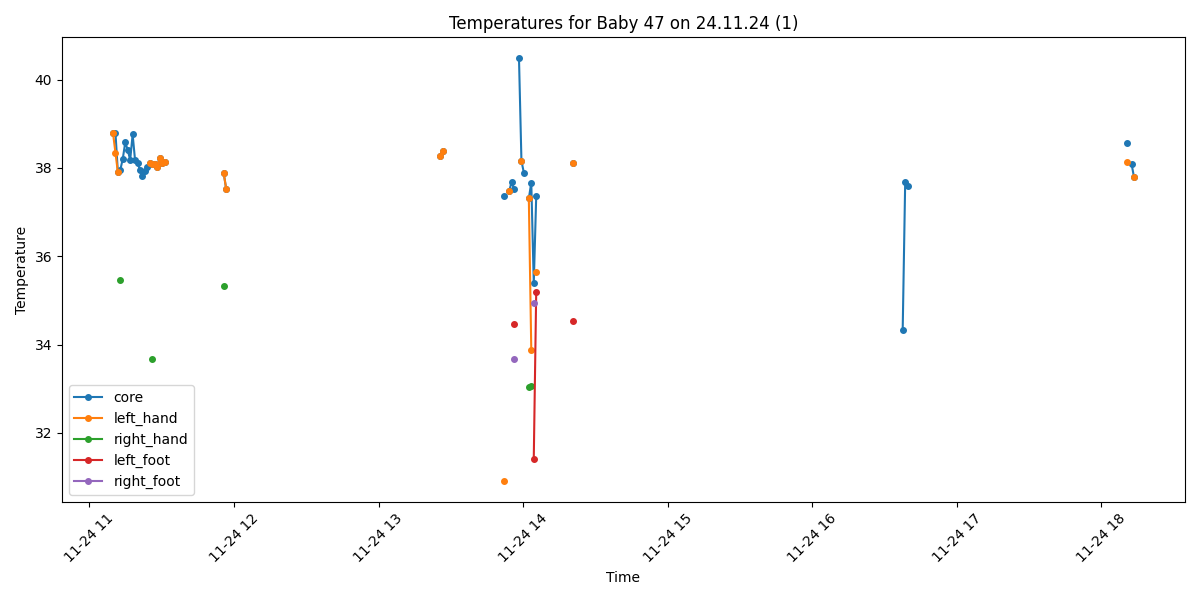

The file beside this chart, header and first rows:
Process, Image Path, core, left_hand, right_hand, left_foot, right_foot, limbs_avg, core_minus_limbs, diagnosis
False, /data/uabcvmsc/shared/newborn/47/24.11.2…, , , , , , , , 
False, /data/uabcvmsc/shared/newborn/47/24.11.2…, , , , , , , , 
False, /data/uabcvmsc/shared/newborn/47/24.11.2…, , , , , , , , 
False, /data/uabcvmsc/shared/newborn/47/24.11.2…, , , , , , , , 
False, /data/uabcvmsc/shared/newborn/47/24.11.2…, , , , , , , , 
False, /data/uabcvmsc/shared/newborn/47/24.11.2…, , , , , , , , 
False, /data/uabcvmsc/shared/newborn/47/24.11.2…, , , , , , , , 
False, /data/uabcvmsc/shared/newborn/47/24.11.2…, , , , , , , , 
False, /data/uabcvmsc/shared/newborn/47/24.11.2…, , , , , , , , 
False, /data/uabcvmsc/shared/newborn/47/24.11.2…, , , , , , , , 
False, /data/uabcvmsc/shared/newborn/47/24.11.2…, , , , , , , , 
False, /data/uabcvmsc/shared/newborn/47/24.11.2…, , , , , , , , 
False, /data/uabcvmsc/shared/newborn/47/24.11.2…, , , , , , , , 
False, /data/uabcvmsc/shared/newborn/47/24.11.2…, , , , , , , , 
False, /data/uabcvmsc/shared/newborn/47/24.11.2…, , , , , , , , 
False, /data/uabcvmsc/shared/newborn/47/24.11.2…, , , , , , , , 
False, /data/uabcvmsc/shared/newborn/47/24.11.2…, , , , , , , , 
False, /data/uabcvmsc/shared/newborn/47/24.11.2…, , , , , , , , 
False, /data/uabcvmsc/shared/newborn/47/24.11.2…, , , , , , , , 
False, /data/uabcvmsc/shared/newborn/47/24.11.2…, , , , , , , , 
False, /data/uabcvmsc/shared/newborn/47/24.11.2…, , , , , , , , 
False, /data/uabcvmsc/shared/newborn/47/24.11.2…, , , , , , , , 
False, /data/uabcvmsc/shared/newborn/47/24.11.2…, , , , , , , , 
False, /data/uabcvmsc/shared/newborn/47/24.11.2…, , , , , , , , 
False, /data/uabcvmsc/shared/newborn/47/24.11.2…, , , , , , , , 
False, /data/uabcvmsc/shared/newborn/47/24.11.2…, , , , , , , , 
False, /data/uabcvmsc/shared/newborn/47/24.11.2…, , , , , , , , 
False, /data/uabcvmsc/shared/newborn/47/24.11.2…, , , , , , , , 
False, /data/uabcvmsc/shared/newborn/47/24.11.2…, , , , , , , , 
False, /data/uabcvmsc/shared/newborn/47/24.11.2…, , , , , , , , 
False, /data/uabcvmsc/shared/newborn/47/24.11.2…, , , , , , , , 
False, /data/uabcvmsc/shared/newborn/47/24.11.2…, , , , , , , , 
True, /data/uabcvmsc/shared/newborn/47/24.11.2…, 38.8, 38.8, , , , 38.8, 0.0, Fever
True, /data/uabcvmsc/shared/newborn/47/24.11.2…, 38.8, 38.35, , , , 38.35, 0.45, Fever
True, /data/uabcvmsc/shared/newborn/47/24.11.2…, 37.9, 37.9, , , , 37.9, 0.0, Fever
True, /data/uabcvmsc/shared/newborn/47/24.11.2…, 37.96, , 35.46, , , 35.46, 2.5, Fever
True, /data/uabcvmsc/shared/newborn/47/24.11.2…, 38.21, , , , , , , Fever
True, /data/uabcvmsc/shared/newborn/47/24.11.2…, 38.58, , , , , , , Fever
True, /data/uabcvmsc/shared/newborn/47/24.11.2…, 38.41, , , , , , , Fever
True, /data/uabcvmsc/shared/newborn/47/24.11.2…, 38.18, , , , , , , Fever
True, /data/uabcvmsc/shared/newborn/47/24.11.2…, 38.76, , , , , , , Fever
True, /data/uabcvmsc/shared/newborn/47/24.11.2…, 38.17, , , , , , , Fever
True, /data/uabcvmsc/shared/newborn/47/24.11.2…, 38.12, , , , , , , Fever
True, /data/uabcvmsc/shared/newborn/47/24.11.2…, 37.95, , , , , , , Fever
True, /data/uabcvmsc/shared/newborn/47/24.11.2…, 37.82, , , , , , , Fever
True, /data/uabcvmsc/shared/newborn/47/24.11.2…, 37.93, , , , , , , Fever
True, /data/uabcvmsc/shared/newborn/47/24.11.2…, 38.03, , , , , , , Fever
True, /data/uabcvmsc/shared/newborn/47/24.11.2…, 38.12, 38.12, , , , 38.12, 0.0, Fever
True, /data/uabcvmsc/shared/newborn/47/24.11.2…, 38.1, 38.1, 33.68, , , 35.89, 2.21, Fever
True, /data/uabcvmsc/shared/newborn/47/24.11.2…, 38.1, 38.1, , , , 38.1, 0.0, Fever
True, /data/uabcvmsc/shared/newborn/47/24.11.2…, 38.03, 38.03, , , , 38.03, 0.0, Fever
True, /data/uabcvmsc/shared/newborn/47/24.11.2…, 38.23, 38.23, , , , 38.23, 0.0, Fever
True, /data/uabcvmsc/shared/newborn/47/24.11.2…, 38.12, 38.12, , , , 38.12, 0.0, Fever
True, /data/uabcvmsc/shared/newborn/47/24.11.2…, 38.13, 38.13, , , , 38.13, 0.0, Fever
False, /data/uabcvmsc/shared/newborn/47/24.11.2…, , , , , , , , 
False, /data/uabcvmsc/shared/newborn/47/24.11.2…, , , , , , , , 
False, /data/uabcvmsc/shared/newborn/47/24.11.2…, , , , , , , , 
False, /data/uabcvmsc/shared/newborn/47/24.11.2…, , , , , , , , 
False, /data/uabcvmsc/shared/newborn/47/24.11.2…, , , , , , , , 
False, /data/uabcvmsc/shared/newborn/47/24.11.2…, , , , , , , , 
... 440 more rows
